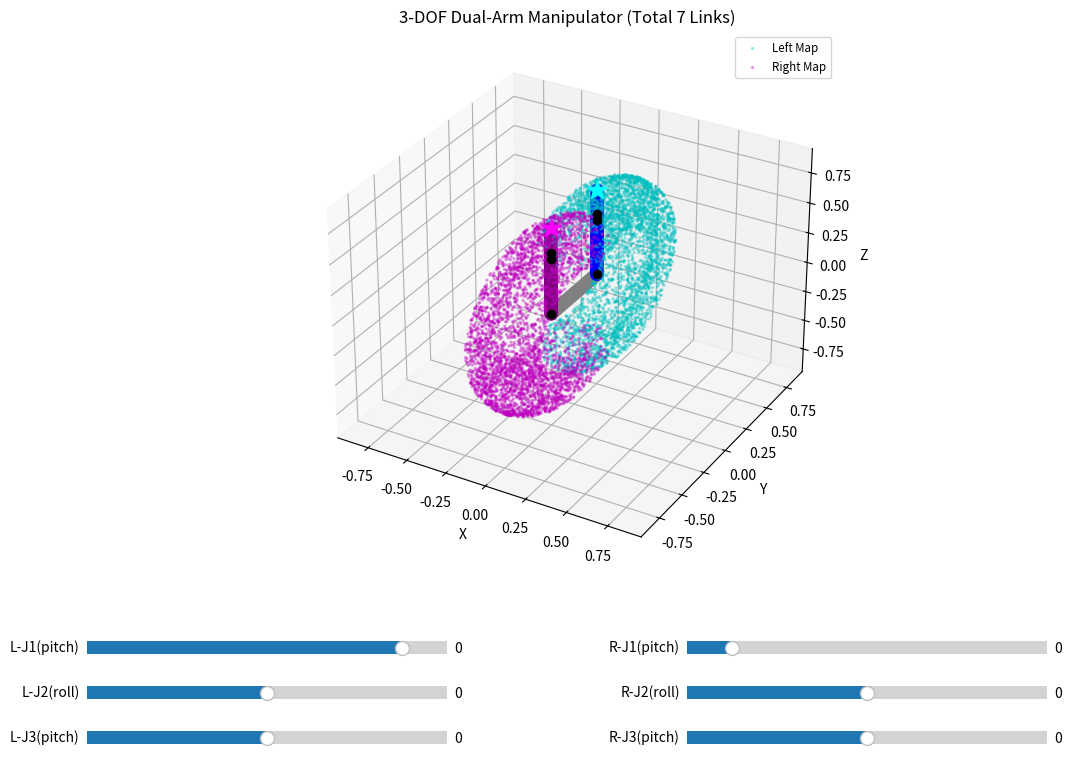

Reproduce this figure in Python.
import numpy as np
import matplotlib.pyplot as plt
from mpl_toolkits.mplot3d import Axes3D
from matplotlib.widgets import Slider

class DualArmManipulator:
    def __init__(self, base_length, base_radius, left_segments, right_segments):
        self.base_length = base_length
        self.base_radius = base_radius
        self.left_segments = left_segments
        self.right_segments = right_segments
        
        self.axis_dict = {
            'roll': self._rz,
            'pitch': self._rx,
            'yaw': self._ry
        }

    # --- 同次変換行列 ---
    def _rx(self, theta):
        return np.array([[1, 0, 0, 0],
                         [0, np.cos(theta), -np.sin(theta), 0],
                         [0, np.sin(theta), np.cos(theta), 0],
                         [0, 0, 0, 1]])

    def _ry(self, theta):
        return np.array([[np.cos(theta), 0, np.sin(theta), 0],
                         [0, 1, 0, 0],
                         [-np.sin(theta), 0, np.cos(theta), 0],
                         [0, 0, 0, 1]])

    def _rz(self, theta):
        return np.array([[np.cos(theta), -np.sin(theta), 0, 0],
                         [np.sin(theta), np.cos(theta), 0, 0],
                         [0, 0, 1, 0],
                         [0, 0, 0, 1]])

    def _trans_z(self, d):
        return np.array([[1, 0, 0, 0],
                         [0, 1, 0, 0],
                         [0, 0, 1, d],
                         [0, 0, 0, 1]])

    def forward_kinematics_single_arm(self, angles, base_offset_y, segments):
        """片腕の順運動学（指定されたセグメントリストを使用）"""
        positions = []
        
        # 腕の付け根（肩）
        current_transform = np.eye(4)
        current_transform[1, 3] = base_offset_y
        positions.append(current_transform[:3, 3].copy())
        
        for segment, angle in zip(segments, angles):
            rot_matrix = self.axis_dict[segment['axis']](angle)
            current_transform = current_transform @ rot_matrix
            
            trans_matrix = self._trans_z(segment['length'])
            current_transform = current_transform @ trans_matrix
            
            positions.append(current_transform[:3, 3].copy())
            
        return np.array(positions)

    def forward_kinematics(self, left_angles, right_angles):
        """両腕とベースリンクの座標を計算"""
        base_positions = np.array([
            [0, self.base_length/2, 0],  # 左肩
            [0, -self.base_length/2, 0]  # 右肩
        ])
        
        left_positions = self.forward_kinematics_single_arm(left_angles, self.base_length/2, self.left_segments)
        right_positions = self.forward_kinematics_single_arm(right_angles, -self.base_length/2, self.right_segments)
        
        return base_positions, left_positions, right_positions

    def generate_reachability_map(self, num_samples=3000):
        """左右それぞれの到達可能領域（3自由度）"""
        left_ee_positions = np.zeros((num_samples, 3))
        right_ee_positions = np.zeros((num_samples, 3))
        
        for i in range(num_samples):
            left_angles = [np.random.uniform(seg['limits'][0], seg['limits'][1]) for seg in self.left_segments]
            right_angles = [np.random.uniform(seg['limits'][0], seg['limits'][1]) for seg in self.right_segments]
            
            _, l_pos, r_pos = self.forward_kinematics(left_angles, right_angles)
            left_ee_positions[i] = l_pos[-1]
            right_ee_positions[i] = r_pos[-1]
            
        return left_ee_positions, right_ee_positions


def main():
    # --- ロボットのパラメータ設定 ---
    base_length = 0.5
    base_radius = 0.1
    
    # 元の6リンクを左（1〜3番目）と右（4〜6番目）に分割して割り当て
    # ※もし左右を完全対称な同じ長さにしたい場合は、両方に同じリストを渡してください。
    left_segments = [
        {'axis': 'pitch', 'limits': (np.deg2rad(-210), np.deg2rad(30)), 'length': 0.45, 'radius': 0.1},
        {'axis': 'roll', 'limits': (np.deg2rad(-180), np.deg2rad(180)), 'length': 0.05, 'radius': 0.1},
        {'axis': 'pitch', 'limits': (np.deg2rad(-135), np.deg2rad(135)), 'length': 0.2, 'radius': 0.1},
    ]
    
    right_segments = [
        {'axis': 'pitch', 'limits': (np.deg2rad(-30), np.deg2rad(210)), 'length': 0.45, 'radius': 0.1},
        {'axis': 'roll', 'limits': (np.deg2rad(-180), np.deg2rad(180)), 'length': 0.05, 'radius': 0.1},
        {'axis': 'pitch', 'limits': (np.deg2rad(-135), np.deg2rad(135)), 'length': 0.2, 'radius': 0.1},                                                                                                                                                         
    ]
    
    robot = DualArmManipulator(base_length, base_radius, left_segments, right_segments)
    
    print("双腕(各3DOF)のリーチアビリティマップを生成中...")
    left_cloud, right_cloud = robot.generate_reachability_map(num_samples=4000)
    
    fig = plt.figure(figsize=(12, 9))
    ax = fig.add_axes([0.05, 0.35, 0.9, 0.6], projection='3d')
    
    # リーチアビリティマップ
    ax.scatter(left_cloud[:, 0], left_cloud[:, 1], left_cloud[:, 2], c='c', s=2, alpha=0.3, label='Left Map')
    ax.scatter(right_cloud[:, 0], right_cloud[:, 1], right_cloud[:, 2], c='m', s=2, alpha=0.3, label='Right Map')
    
    zero_angles_l = [0.0] * len(left_segments)
    zero_angles_r = [0.0] * len(right_segments)
    base_pos, l_pos, r_pos = robot.forward_kinematics(zero_angles_l, zero_angles_r)
    
    # ベースリンクとベースのEE（原点）
    ax.plot(base_pos[:, 0], base_pos[:, 1], base_pos[:, 2], color='gray', linewidth=base_radius*100, solid_capstyle='round')
    
    # 描画用オブジェクト作成
    left_link_lines, right_link_lines = [], []
    for i in range(len(left_segments)):
        ll, = ax.plot(l_pos[i:i+2, 0], l_pos[i:i+2, 1], l_pos[i:i+2, 2], color='blue', linewidth=left_segments[i]['radius']*100, solid_capstyle='round')
        left_link_lines.append(ll)
    for i in range(len(right_segments)):
        rl, = ax.plot(r_pos[i:i+2, 0], r_pos[i:i+2, 1], r_pos[i:i+2, 2], color='purple', linewidth=right_segments[i]['radius']*100, solid_capstyle='round')
        right_link_lines.append(rl)
        
    left_joint_points, = ax.plot(l_pos[:, 0], l_pos[:, 1], l_pos[:, 2], color='black', marker='o', linestyle='None', zorder=5)
    right_joint_points, = ax.plot(r_pos[:, 0], r_pos[:, 1], r_pos[:, 2], color='black', marker='o', linestyle='None', zorder=5)
    
    left_ee_point, = ax.plot([l_pos[-1, 0]], [l_pos[-1, 1]], [l_pos[-1, 2]], color='cyan', marker='*', markersize=15, linestyle='None', zorder=6)
    right_ee_point, = ax.plot([r_pos[-1, 0]], [r_pos[-1, 1]], [r_pos[-1, 2]], color='magenta', marker='*', markersize=15, linestyle='None', zorder=6)
    
    # グラフ設定
    ax.set_xlabel('X')
    ax.set_ylabel('Y')
    ax.set_zlabel('Z')
    ax.set_title('3-DOF Dual-Arm Manipulator (Total 7 Links)')
    
    # アスペクト比の調整
    all_points = np.vstack([left_cloud, right_cloud])
    max_range = np.array([all_points[:, 0].max()-all_points[:, 0].min(),
                          all_points[:, 1].max()-all_points[:, 1].min(),
                          all_points[:, 2].max()-all_points[:, 2].min()]).max() / 2.0
    mid_x = (all_points[:, 0].max()+all_points[:, 0].min()) * 0.5
    mid_y = (all_points[:, 1].max()+all_points[:, 1].min()) * 0.5
    mid_z = (all_points[:, 2].max()+all_points[:, 2].min()) * 0.5
    ax.set_xlim(mid_x - max_range, mid_x + max_range)
    ax.set_ylim(mid_y - max_range, mid_y + max_range)
    ax.set_zlim(mid_z - max_range, mid_z + max_range)
    ax.legend(loc='upper right', fontsize='small')

    # --- GUIスライダーの設定 ---
    left_sliders, right_sliders = [], []
    slider_height = 0.03
    margin_bottom = 0.25
    spacing = 0.05
    
    for i, seg in enumerate(left_segments):
        sax_l = fig.add_axes([0.1, margin_bottom - i*spacing, 0.3, slider_height])
        slider_l = Slider(sax_l, f'L-J{i+1}({seg["axis"]})', np.rad2deg(seg['limits'][0]), np.rad2deg(seg['limits'][1]), valinit=0.0)
        left_sliders.append(slider_l)
        
    for i, seg in enumerate(right_segments):
        sax_r = fig.add_axes([0.6, margin_bottom - i*spacing, 0.3, slider_height])
        slider_r = Slider(sax_r, f'R-J{i+1}({seg["axis"]})', np.rad2deg(seg['limits'][0]), np.rad2deg(seg['limits'][1]), valinit=0.0)
        right_sliders.append(slider_r)

    def update(val):
        l_angles = [np.deg2rad(s.val) for s in left_sliders]
        r_angles = [np.deg2rad(s.val) for s in right_sliders]
        
        _, new_l_pos, new_r_pos = robot.forward_kinematics(l_angles, r_angles)
        
        for i in range(len(left_segments)):
            left_link_lines[i].set_data(new_l_pos[i:i+2, 0], new_l_pos[i:i+2, 1])
            left_link_lines[i].set_3d_properties(new_l_pos[i:i+2, 2])
        for i in range(len(right_segments)):
            right_link_lines[i].set_data(new_r_pos[i:i+2, 0], new_r_pos[i:i+2, 1])
            right_link_lines[i].set_3d_properties(new_r_pos[i:i+2, 2])
            
        left_joint_points.set_data(new_l_pos[:, 0], new_l_pos[:, 1])
        left_joint_points.set_3d_properties(new_l_pos[:, 2])
        right_joint_points.set_data(new_r_pos[:, 0], new_r_pos[:, 1])
        right_joint_points.set_3d_properties(new_r_pos[:, 2])
        
        left_ee_point.set_data([new_l_pos[-1, 0]], [new_l_pos[-1, 1]])
        left_ee_point.set_3d_properties([new_l_pos[-1, 2]])
        right_ee_point.set_data([new_r_pos[-1, 0]], [new_r_pos[-1, 1]])
        right_ee_point.set_3d_properties([new_r_pos[-1, 2]])
        
        fig.canvas.draw_idle()

    for s in left_sliders + right_sliders:
        s.on_changed(update)

    plt.show()

if __name__ == "__main__":
    main()
